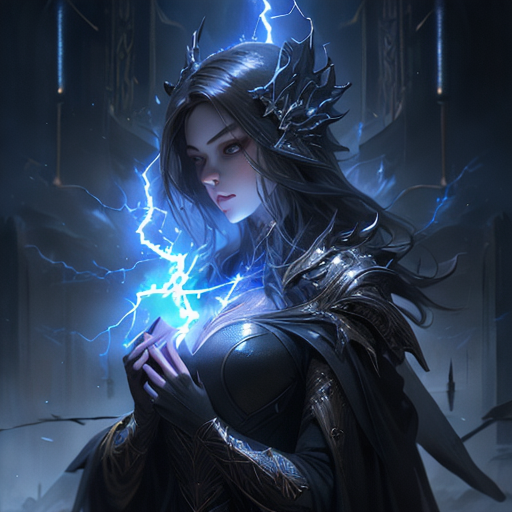
Generation parameters embedded in this image by ComfyUI (PNG 'prompt' text chunk: the API-format workflow graph, JSON):
{"1":{"inputs":{"clip_name":"sd_1-5_te.bmodel","tokenizer_path":"sd_tokenizer","dev_id":0},"class_type":"CLIPLoader"},"2":{"inputs":{"vae_name":"sd_1-5_niji_de.bmodel","dev_id":0},"class_type":"VAEDecoderLoader"},"3":{"inputs":{"unet_name":"sd_1-5_niji_unet.bmodel","dev_id":0},"class_type":"UNETLoader"},"7":{"inputs":{"pattern":"txt-to-img","steps":20,"cfg":7.5,"scheduler":"DPMSolverMultistepScheduler","strength":0.7,"model":["3",0],"positive":["8",0],"negative":["9",0],"latent_image":["10",0]},"class_type":"Iterator"},"8":{"inputs":{"text":"a powerful mysterious sorceress, casting lightning magic, detailed clothing, digital painting, hyperrealistic, fantasy, Surrealist, upper body, artstation, highly detailed, sharp focus, stunningly beautiful, dystopian","clip":["1",0]},"class_type":"CLIPTextEncode"},"9":{"inputs":{"text":"worst quality","clip":["1",0]},"class_type":"CLIPTextEncode"},"10":{"inputs":{"size":512,"seed":2023},"class_type":"EmptyLatent"},"11":{"inputs":{"filename_prefix":"ComfyUI","images":["12",0]},"class_type":"SaveImage"},"12":{"inputs":{"samples":["7",0],"vae_decoder":["2",0]},"class_type":"VAEDecode"}}